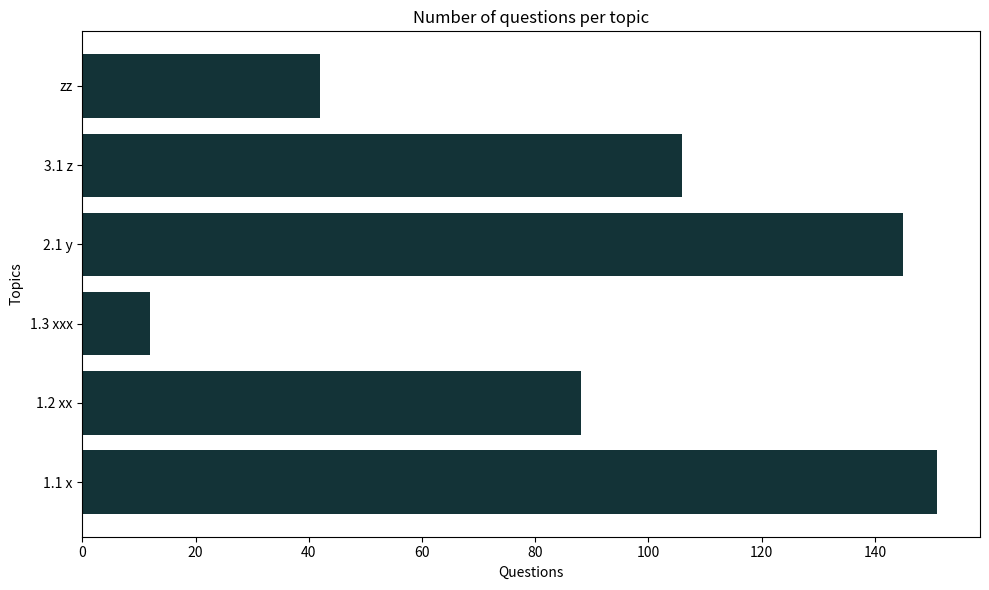

Python code for this plot:
import matplotlib.pyplot as plt

# Data
topics = [
    "1.1 x", "1.2 xx", "1.3 xxx",
    "2.1 y",
    "3.1 z", "zz",
]
counts = [
    151, 88, 12, #Insert the values from main.py
    145,
    106, 42,
]

plt.figure(figsize=(10, 6))
plt.barh(topics, counts, color='#133337')
plt.xlabel('Questions')
plt.ylabel('Topics')
plt.title('Number of questions per topic')
plt.tight_layout()

plt.show()
